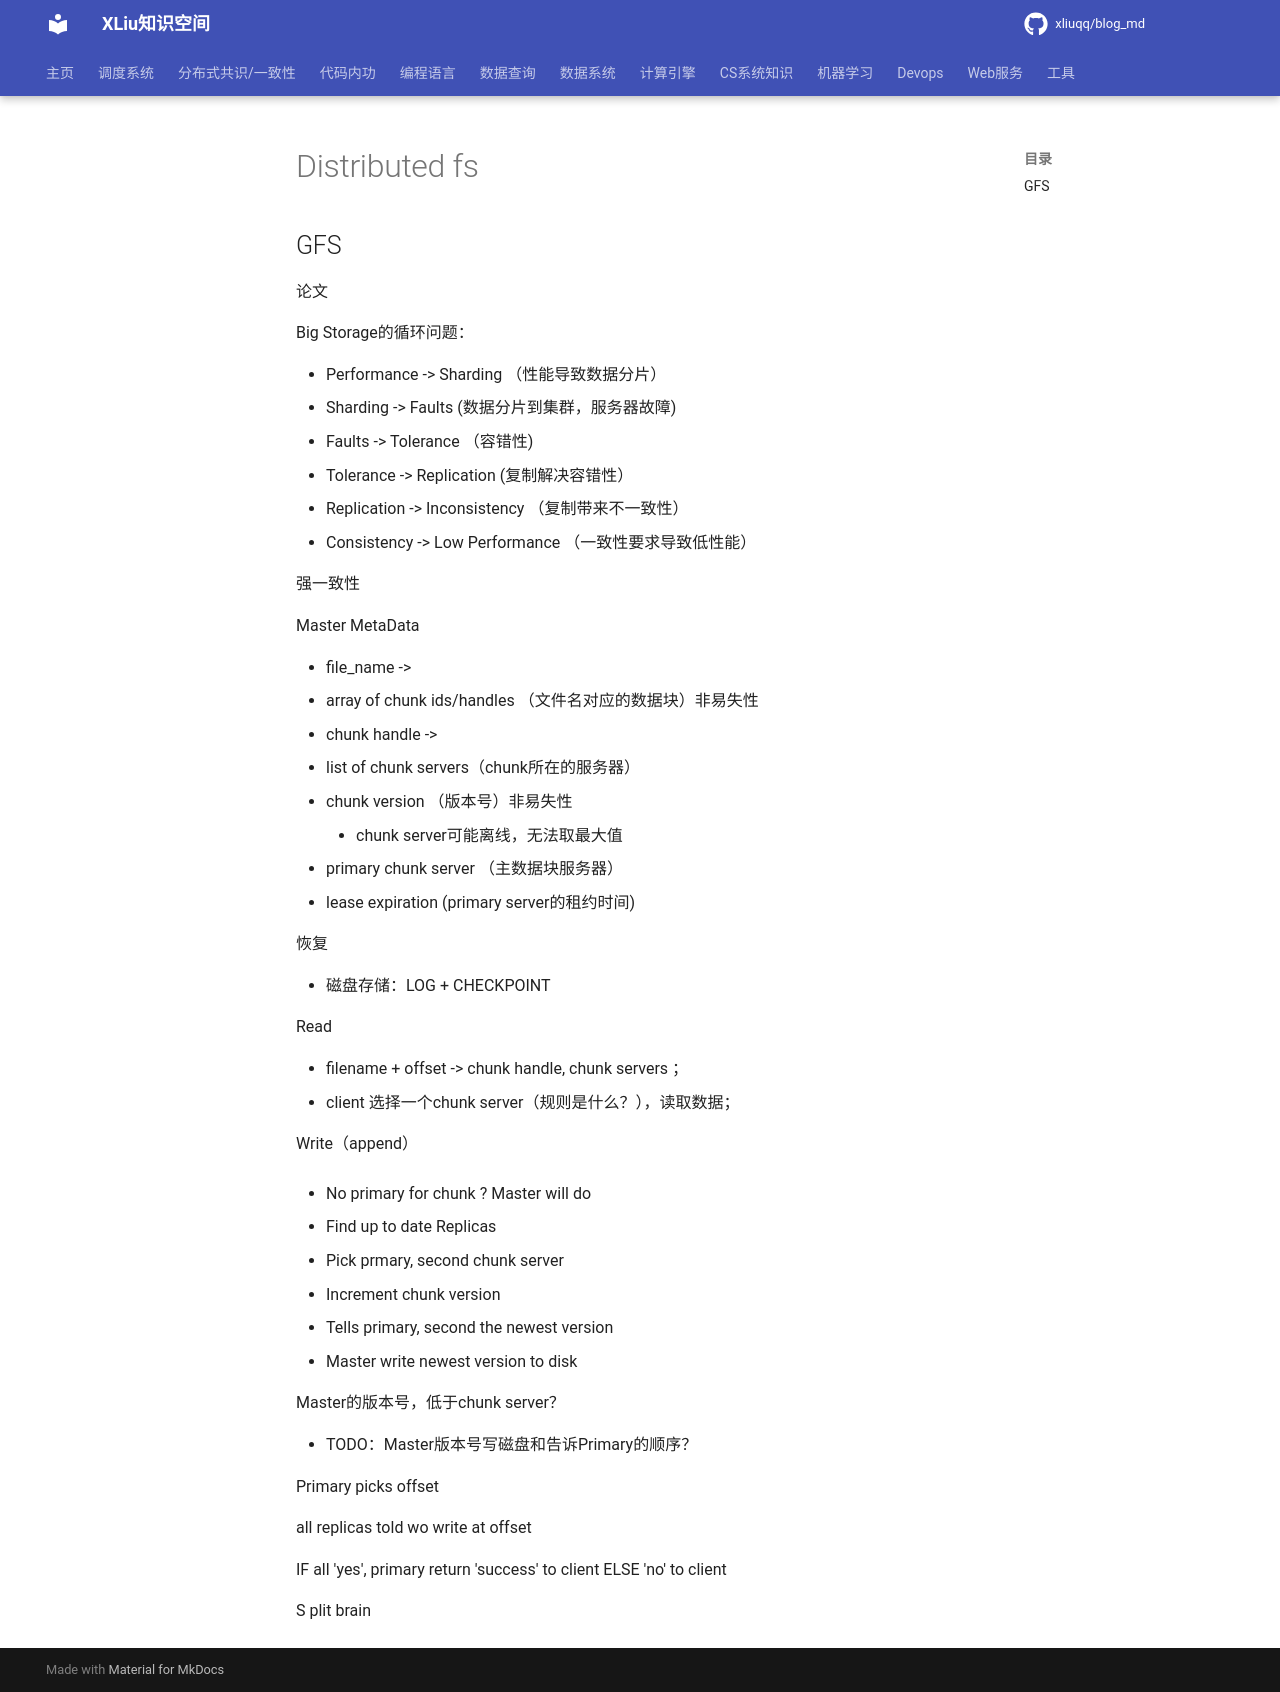

repository: xliuqq/blog_md · page: distributed_consensus/6.824/distributed_fs.html · generator: mkdocs

## GFS

论文



Big Storage的循环问题：

- Performance -> Sharding （性能导致数据分片）
- Sharding -> Faults (数据分片到集群，服务器故障)
- Faults -> Tolerance （容错性)
- Tolerance -> Replication (复制解决容错性）
- Replication -> Inconsistency （复制带来不一致性）
- Consistency -> Low Performance （一致性要求导致低性能）



强一致性



Master MetaData

- file_name -> 
  - array of chunk ids/handles （文件名对应的数据块）非易失性
- chunk handle ->
  - list of chunk servers（chunk所在的服务器）
  - chunk version （版本号）非易失性
    - chunk server可能离线，无法取最大值
  - primary chunk server （主数据块服务器）
  - lease expiration (primary server的租约时间)

恢复

- 磁盘存储：LOG + CHECKPOINT 



Read

- filename + offset  -> chunk handle, chunk servers ；
- client 选择一个chunk server（规则是什么？），读取数据；



Write（append）

- No primary for chunk ? Master will do 

  - Find up to date Replicas
  - Pick prmary, second chunk server
  - Increment chunk version
  - Tells primary, second the newest version
  - Master write newest version to disk

  Master的版本号，低于chunk server？

  - TODO：Master版本号写磁盘和告诉Primary的顺序？



Primary picks offset

all replicas told wo write at offset

IF all 'yes', primary return 'success' to client ELSE 'no' to client



S plit brain
